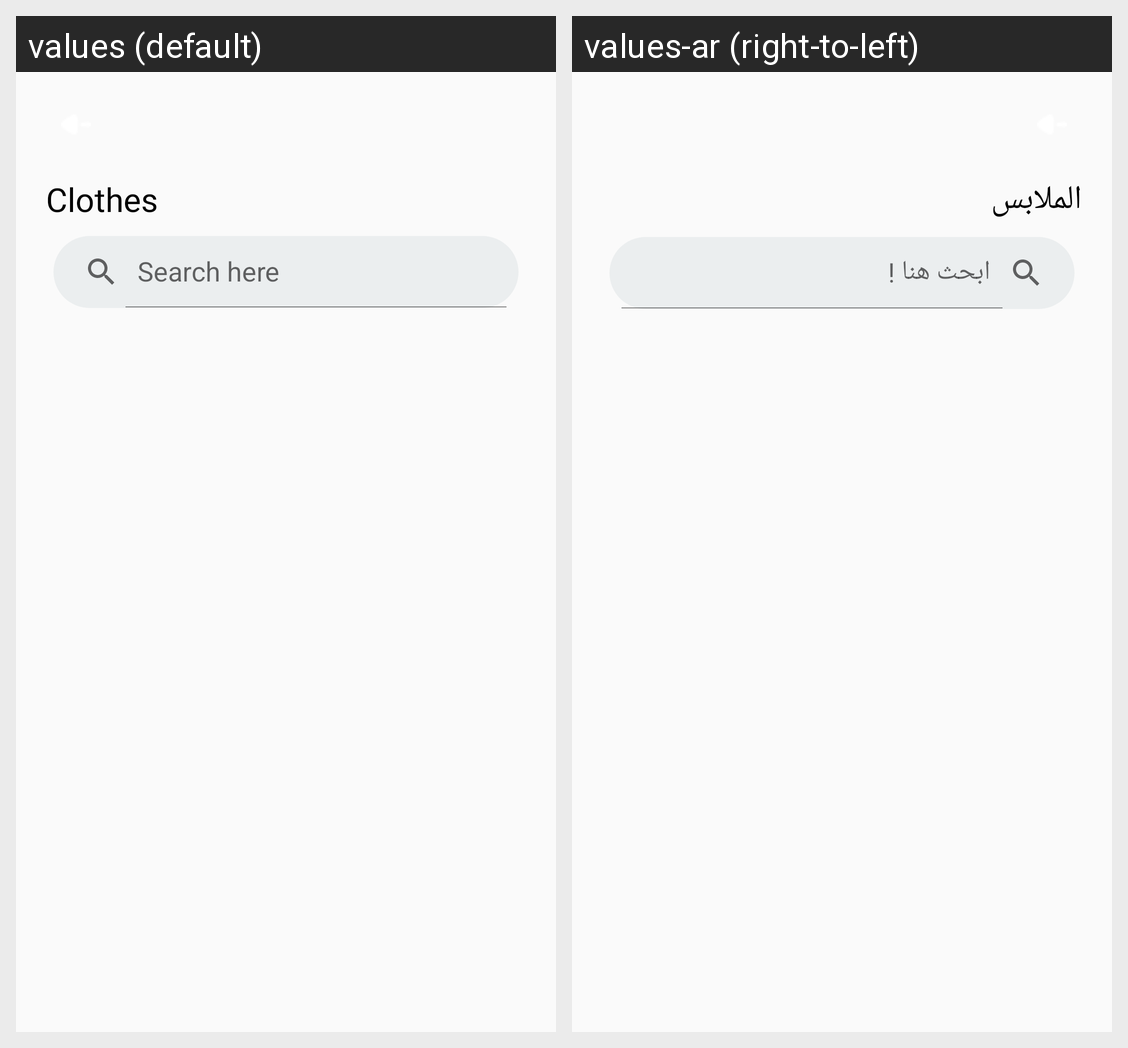

Locale-by-locale string values for the Android screen shown in this grid:
Android screen res/layout/fragment_products.xml rendered under 2 locales, left to right: values (default), values-ar (right-to-left). Device: Nexus 5 (rendered at 1080×1920; each locale shown at half size, 540×960, under a caption strip naming it); theme Theme.AZShopping.
Strings drawn on this screen, with the default value and each locale's value (text and hints the layout hard-codes, and strings that could not be matched under every locale, appear in the picture but are not listed):

clothes
  values: Clothes
  values-ar: الملابس

search_
  values: Search here
  values-ar: ابحث هنا !
